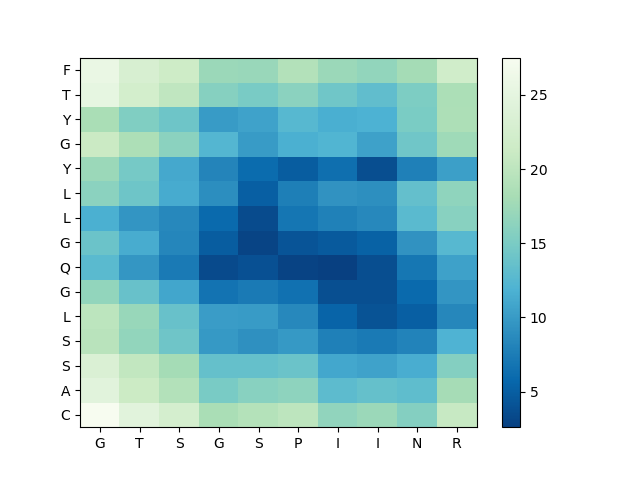

The data file committed next to this chart (first rows):
, G, T, S, G, S, P, I, I, N, R
C, 27.52, 24.46, 22.51, 18.34, 19.2, 20.02, 16.53, 17.27, 15.7, 20.87
A, 24.42, 21.28, 19.05, 14.93, 16.01, 16.33, 12.94, 13.53, 13.19, 17.99
S, 23.36, 20.32, 17.92, 13.5, 13.58, 13.93, 11.05, 10.67, 11.5, 15.71
S, 19.57, 16.68, 14.26, 9.804, 9.162, 9.846, 7.803, 7.268, 8.046, 12.01
L, 19.88, 17.03, 13.75, 10.16, 10.01, 8.46, 5.489, 4.107, 5.104, 8.359
G, 16.64, 13.7, 10.91, 6.748, 7.342, 6.545, 3.783, 3.79, 5.948, 9.583
Q, 12.75, 9.623, 7.318, 3.42, 3.931, 2.867, 2.593, 3.751, 6.977, 10.53
G, 13.96, 11.37, 8.283, 4.858, 2.886, 4.173, 4.659, 5.276, 9.388, 12.6
L, 11.65, 9.563, 8.469, 5.984, 3.545, 6.897, 7.906, 8.523, 12.76, 15.99
L, 16.22, 14.16, 11.31, 8.934, 5.048, 7.69, 9.315, 9.033, 13.49, 16.42
Y, 17.27, 14.76, 11.06, 8.186, 6.069, 4.84, 6.293, 3.73, 7.795, 10.3
G, 21.14, 18.63, 16.16, 12.36, 10.04, 11.73, 12.18, 10.55, 14.34, 17.56
Y, 18.32, 15.42, 14.09, 10.08, 10.61, 12.59, 11.57, 11.85, 15.02, 18.65
T, 25.23, 22.34, 20.24, 15.74, 14.95, 16.13, 14.35, 13.26, 15.17, 18.52
F, 25.76, 22.88, 21.48, 17.29, 17.19, 19.09, 17.29, 16.63, 17.89, 21.95
